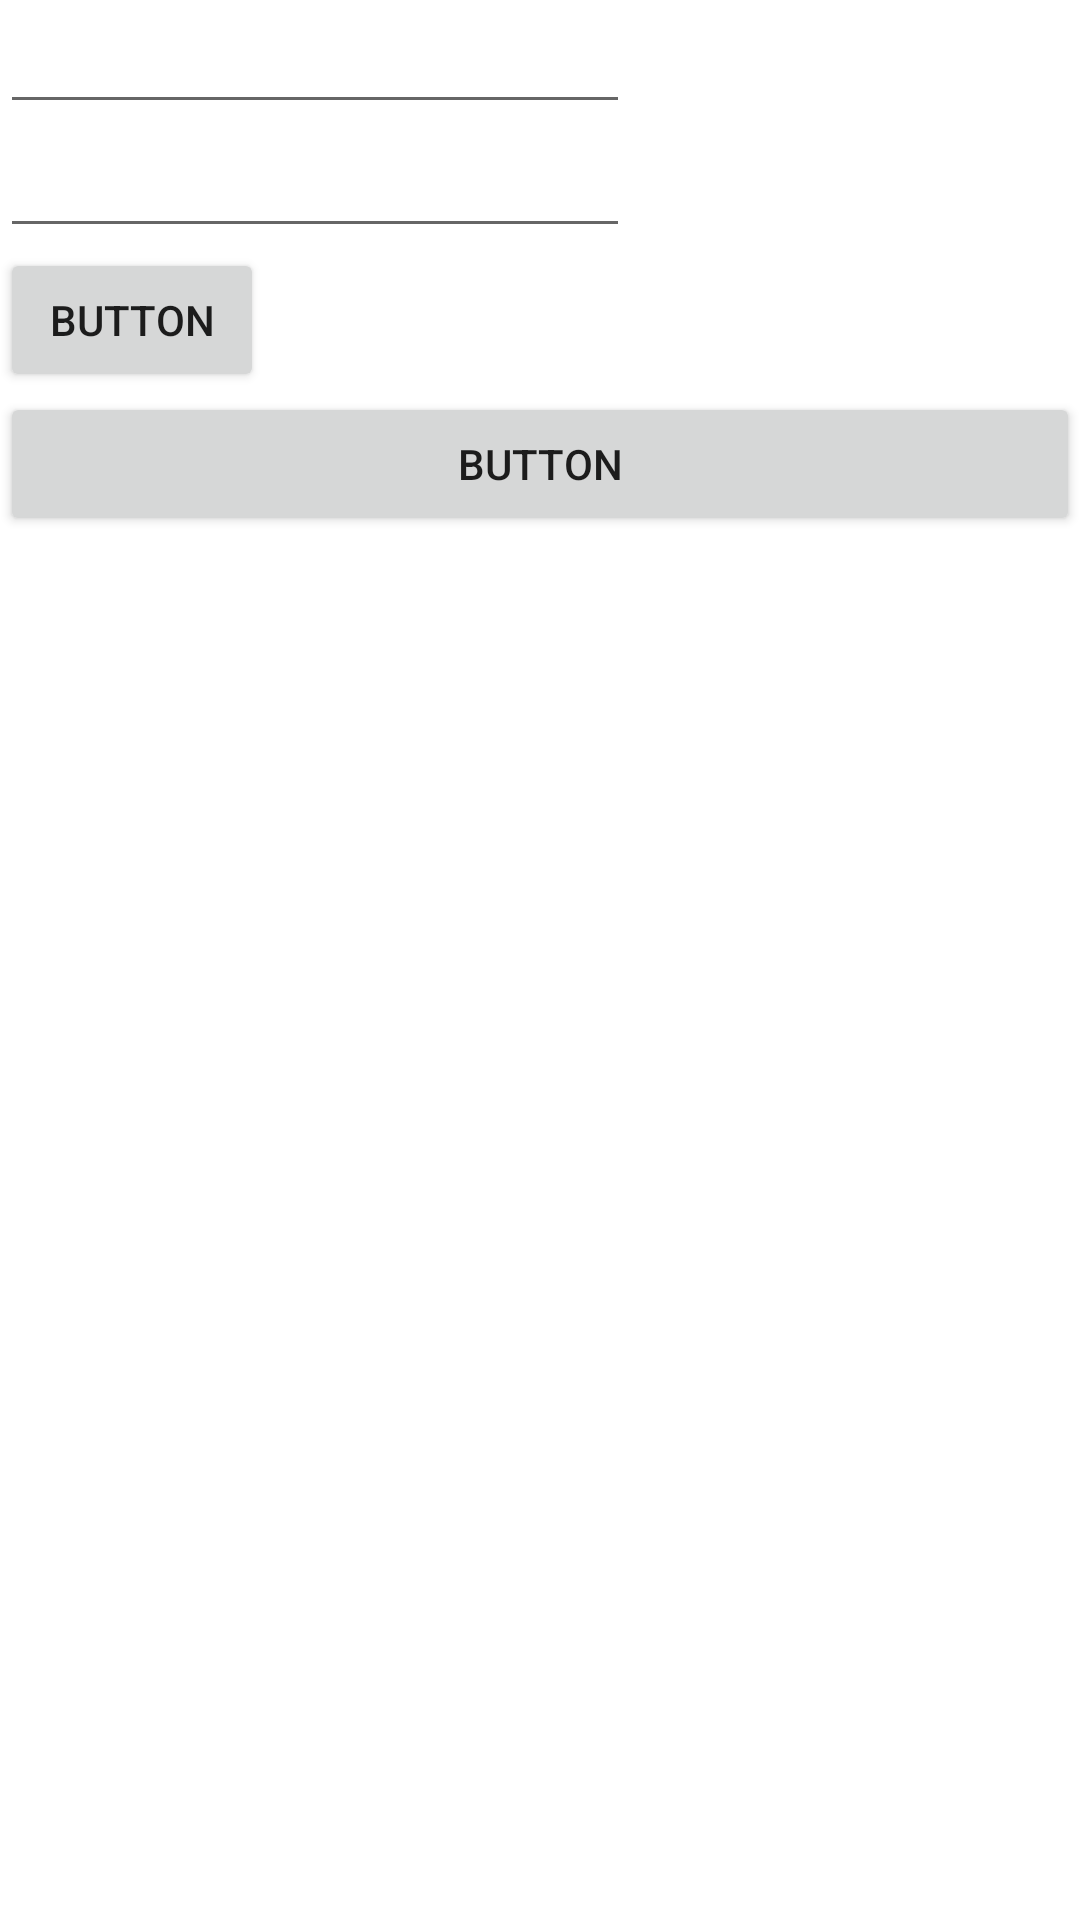

Here is an Android app screen rendered from its layout file. Give the layout XML and the strings, colors and styles it references.
<!-- AndroidManifest.xml: application theme Theme.DietScoop -->
<!-- res/layout/activity_login.xml -->
<?xml version="1.0" encoding="utf-8"?>
<LinearLayout xmlns:android="http://schemas.android.com/apk/res/android"
    xmlns:tools="http://schemas.android.com/tools"
    android:layout_width="match_parent"
    android:layout_height="match_parent"
    android:orientation="vertical">

    <EditText
        android:id="@+id/login_email_address"
        android:layout_width="wrap_content"
        android:layout_height="wrap_content"
        android:ems="10"
        android:inputType="textEmailAddress" />

    <EditText
        android:id="@+id/login_password"
        android:layout_width="wrap_content"
        android:layout_height="wrap_content"
        android:ems="10"
        android:inputType="textPassword" />

    <Button
        android:id="@+id/login_button"
        android:layout_width="wrap_content"
        android:layout_height="wrap_content"
        android:text="Button" />

    <Button
        android:id="@+id/sign_up"
        android:layout_width="match_parent"
        android:layout_height="wrap_content"
        android:text="Button" />
</LinearLayout>
<!-- resources referenced by this layout -->
<resources>
  <style name="Theme.DietScoop" parent="Theme.MaterialComponents.DayNight.DarkActionBar">
          
          <item name="colorPrimary">@color/primary</item>
          <item name="colorPrimaryVariant">@color/primary</item>
          <item name="colorOnPrimary">@color/white</item>
          
          <item name="colorSecondary">@color/primary</item>
          <item name="colorSecondaryVariant">@color/primary</item>
          <item name="colorOnSecondary">@color/black</item>
          
          <item name="android:statusBarColor">?attr/colorPrimaryVariant</item>
          
          <item name="android:windowSplashScreenAnimatedIcon">@drawable/logo</item>
          <item name="android:windowSplashScreenBackground">#FFBD59</item>
      </style>
  <color name="primary">#ffbd59</color>
  <color name="white">#FFFFFFFF</color>
  <color name="black">#FF000000</color>
  <!-- drawable logo: png bitmap (drawable, 25533 bytes) -->
</resources>
